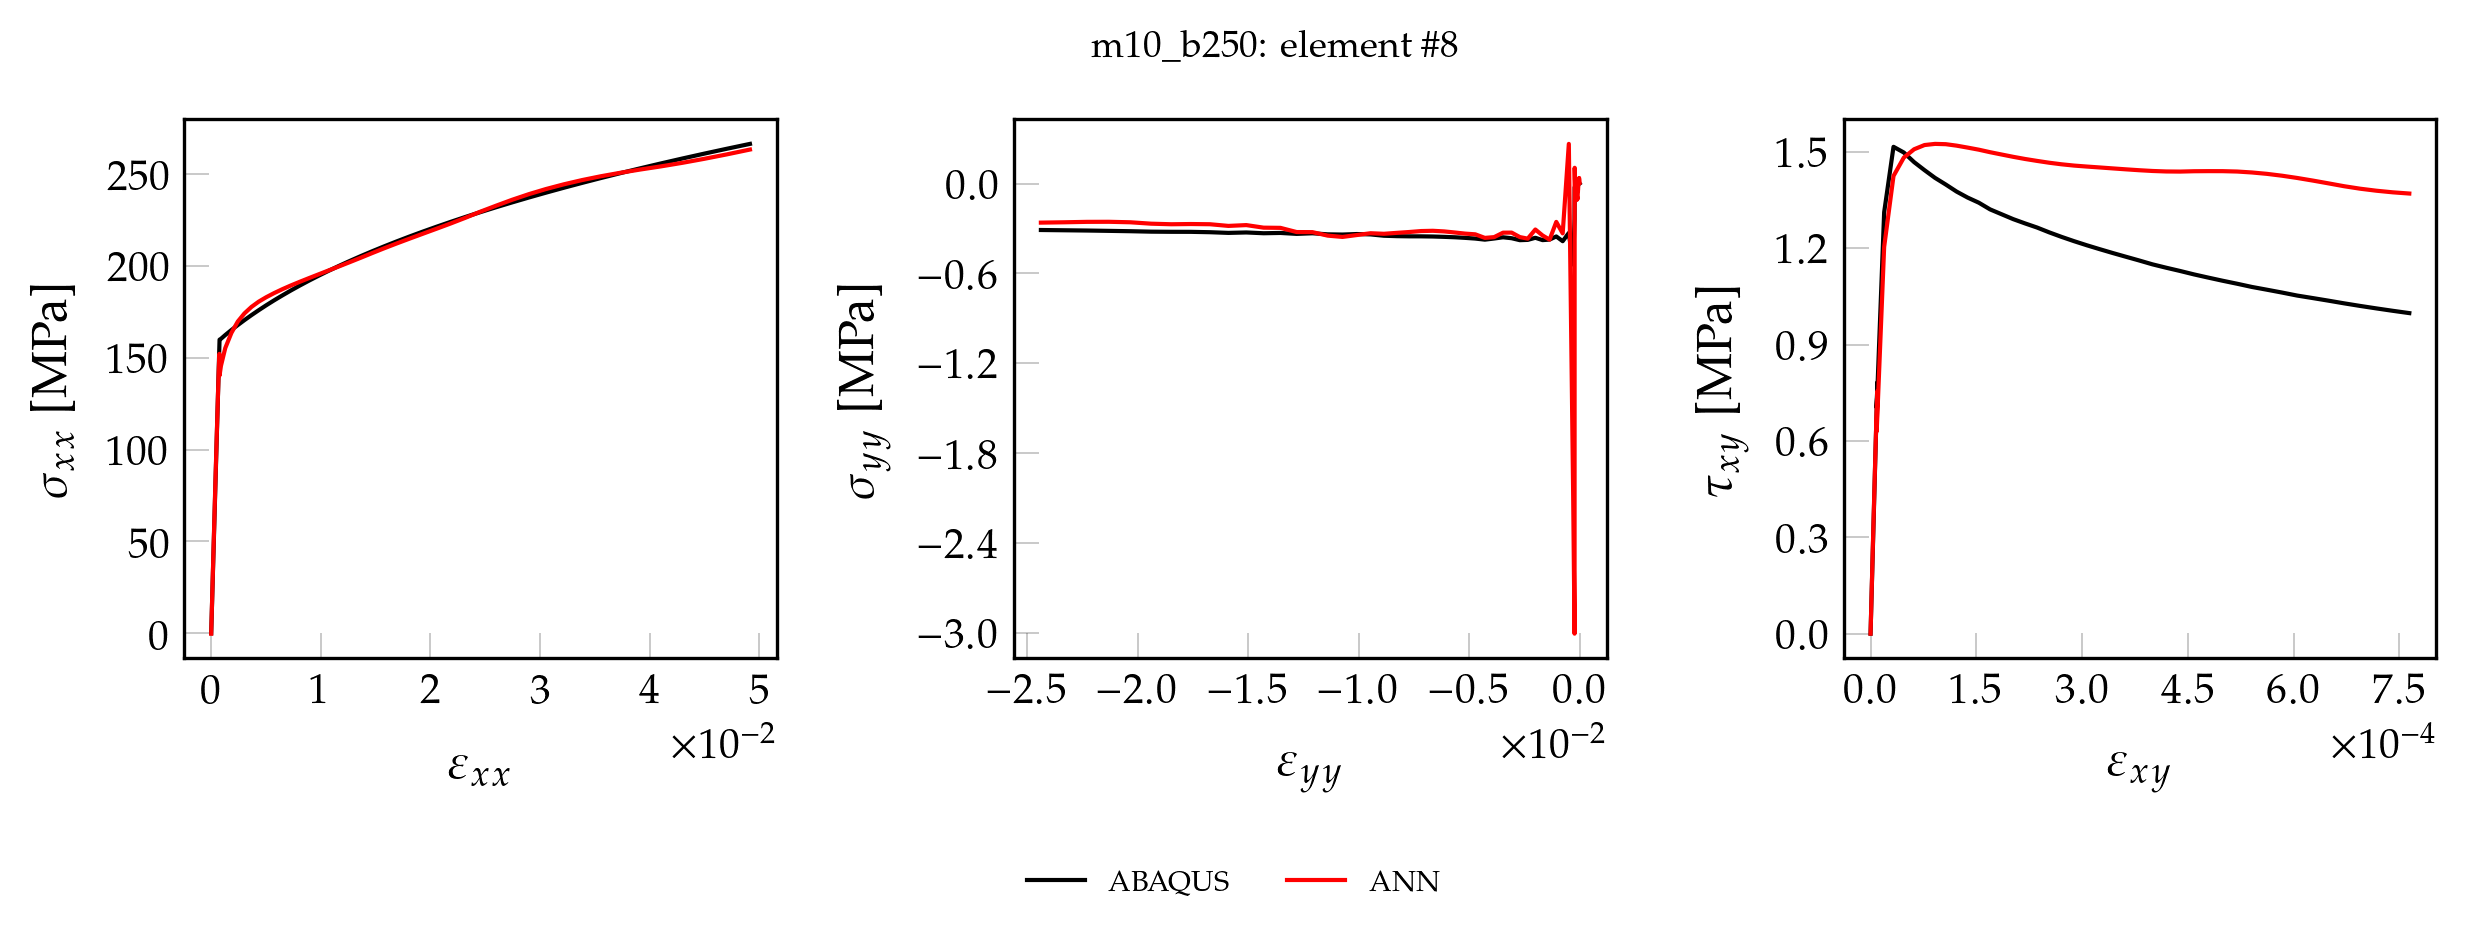

Source data for this figure (header and first rows):
, exx_t, eyy_t, exy_t, sxx_t, syy_t, sxy_t, pred_x, pred_y, pred_xy
0, 0.000000000000, 0.000000000000, 0.000000000000, 0.000000000000, 0.000000000000, 0.000000000000, 0.2726, 0.1541, 0.000000000000
1, 0.00001293, -0.000003879, 0.000000167, 2.714, -0.0004368, 0.01349, 2.944, 0.1397, 0.01394
2, 0.00002585, -0.000007759, 0.000000334, 5.428, -0.0008736, 0.02697, 5.632, 0.1206, 0.02738
3, 0.00003878, -0.00001164, 0.000000501, 8.142, -0.00131, 0.04046, 8.289, 0.1116, 0.04063
4, 0.0000517, -0.00001552, 0.000000668, 10.86, -0.001747, 0.05394, 10.97, 0.09262, 0.05407
5, 0.00006463, -0.0000194, 0.000000835, 13.57, -0.002184, 0.06743, 13.63, 0.08552, 0.06729
6, 0.00007755, -0.00002328, 0.000001002, 16.28, -0.002621, 0.08092, 16.31, 0.06528, 0.08074
7, 0.00009048, -0.00002716, 0.000001169, 19, -0.003058, 0.0944, 18.97, 0.05714, 0.09398
8, 0.0001034, -0.00003103, 0.000001336, 21.71, -0.003494, 0.1079, 21.64, 0.04405, 0.1073
9, 0.0001163, -0.00003492, 0.000001503, 24.43, -0.003931, 0.1214, 24.32, 0.02587, 0.1207
10, 0.0001293, -0.00003879, 0.00000167, 27.14, -0.004368, 0.1349, 26.98, 0.01865, 0.134
11, 0.0001422, -0.00004267, 0.000001837, 29.86, -0.004805, 0.1483, 29.66, 0.0009061, 0.1474
12, 0.0001551, -0.00004655, 0.000002004, 32.57, -0.005241, 0.1618, 32.32, -0.005564, 0.1606
13, 0.000168, -0.00005043, 0.000002171, 35.28, -0.005678, 0.1753, 35, -0.02108, 0.174
14, 0.000181, -0.00005431, 0.000002338, 38, -0.006115, 0.1888, 37.66, -0.02836, 0.1873
15, 0.0001939, -0.00005819, 0.000002505, 40.71, -0.006552, 0.2023, 40.34, -0.03916, 0.2006
16, 0.0002068, -0.00006207, 0.000002671, 43.43, -0.006989, 0.2158, 43.02, -0.0553, 0.214
17, 0.0002197, -0.00006595, 0.000002838, 46.14, -0.007425, 0.2293, 45.69, -0.05938, 0.2272
18, 0.0002327, -0.00006983, 0.000003005, 48.85, -0.007862, 0.2427, 48.37, -0.07476, 0.2407
19, 0.0002456, -0.00007371, 0.000003172, 51.57, -0.008299, 0.2562, 51.05, -0.07754, 0.254
20, 0.0002585, -0.00007759, 0.000003339, 54.28, -0.008736, 0.2697, 53.73, -0.09198, 0.2674
21, 0.0002714, -0.00008147, 0.000003506, 57, -0.009173, 0.2832, 56.42, -0.09334, 0.2807
22, 0.0002844, -0.00008535, 0.000003673, 59.71, -0.009609, 0.2967, 59.1, -0.09831, 0.2941
23, 0.0002973, -0.00008923, 0.00000384, 62.43, -0.01005, 0.3102, 61.8, -0.113, 0.3075
24, 0.0003102, -0.00009311, 0.000004007, 65.14, -0.01048, 0.3237, 64.49, -0.1118, 0.3209
25, 0.0003231, -0.00009699, 0.000004174, 67.85, -0.01092, 0.3371, 67.19, -0.1232, 0.3344
26, 0.0003361, -0.0001009, 0.000004341, 70.57, -0.01136, 0.3506, 69.89, -0.1201, 0.3478
27, 0.000349, -0.0001047, 0.000004508, 73.28, -0.01179, 0.3641, 72.6, -0.13, 0.3613
28, 0.0003619, -0.0001086, 0.000004675, 76, -0.01223, 0.3776, 75.31, -0.1247, 0.3748
29, 0.0003748, -0.0001125, 0.000004842, 78.71, -0.01267, 0.3911, 78.03, -0.1255, 0.3883
30, 0.0003878, -0.0001164, 0.000005009, 81.42, -0.0131, 0.4046, 80.75, -0.1326, 0.4018
31, 0.0004007, -0.0001203, 0.000005176, 84.14, -0.01354, 0.4181, 83.49, -0.1212, 0.4154
32, 0.0004136, -0.0001241, 0.000005343, 86.85, -0.01398, 0.4315, 86.21, -0.1286, 0.4289
33, 0.0004265, -0.000128, 0.00000551, 89.57, -0.01441, 0.445, 88.97, -0.1165, 0.4426
34, 0.0004395, -0.0001319, 0.000005677, 92.28, -0.01485, 0.4585, 91.71, -0.1192, 0.4562
35, 0.0004524, -0.0001358, 0.000005844, 95, -0.01529, 0.472, 94.48, -0.1038, 0.4699
36, 0.0004653, -0.0001397, 0.000006011, 97.71, -0.01572, 0.4855, 97.25, -0.09514, 0.4836
37, 0.0004782, -0.0001435, 0.000006178, 100.4, -0.01616, 0.499, 100, -0.09376, 0.4973
38, 0.0004912, -0.0001474, 0.000006345, 103.1, -0.0166, 0.5125, 102.8, -0.07271, 0.5112
39, 0.0005041, -0.0001513, 0.000006512, 105.9, -0.01703, 0.5259, 105.6, -0.06673, 0.525
40, 0.000517, -0.0001552, 0.000006679, 108.6, -0.01747, 0.5394, 108.4, -0.04807, 0.5388
41, 0.0005299, -0.0001591, 0.000006846, 111.3, -0.01791, 0.5529, 111.2, -0.04524, 0.5525
42, 0.0005429, -0.0001629, 0.000007013, 114, -0.01835, 0.5664, 114, -0.02415, 0.5663
43, 0.0005558, -0.0001668, 0.00000718, 116.7, -0.01878, 0.5799, 116.7, -0.01245, 0.5801
44, 0.0005687, -0.0001707, 0.000007347, 119.4, -0.01922, 0.5934, 119.5, -0.01018, 0.5938
45, 0.0005816, -0.0001746, 0.000007514, 122.1, -0.01966, 0.6069, 122.3, 0.01042, 0.6076
46, 0.0005946, -0.0001785, 0.000007681, 124.9, -0.02009, 0.6203, 125.1, 0.01232, 0.6212
47, 0.0006075, -0.0001823, 0.000007847, 127.6, -0.02053, 0.6338, 127.8, 0.03271, 0.6349
48, 0.0006204, -0.0001862, 0.000008014, 130.3, -0.02097, 0.6473, 130.6, 0.03694, 0.6486
49, 0.0006333, -0.0001901, 0.000008181, 133, -0.0214, 0.6608, 133.4, 0.05412, 0.6623
50, 0.0006463, -0.000194, 0.000008348, 135.7, -0.02184, 0.6743, 136.1, 0.06462, 0.676
51, 0.0006592, -0.0001979, 0.000008515, 138.4, -0.02228, 0.6878, 138.9, 0.06562, 0.6896
52, 0.0006721, -0.0002017, 0.000008682, 141.1, -0.02271, 0.7013, 141.7, 0.08636, 0.7033
53, 0.000685, -0.0002056, 0.000008849, 143.8, -0.02315, 0.7148, 144.3, 0.0964, 0.7164
54, 0.000698, -0.0002095, 0.000009016, 146.6, -0.02359, 0.7282, 146.9, 0.1337, 0.7293
55, 0.0007109, -0.0002134, 0.000009183, 149.3, -0.02402, 0.7417, 149.5, 0.1599, 0.7418
56, 0.0007238, -0.0002172, 0.00000935, 152, -0.02446, 0.7552, 152, 0.2148, 0.754
57, 0.0007367, -0.0002211, 0.000009517, 154.7, -0.0249, 0.7687, 154.4, 0.2611, 0.7659
58, 0.0007497, -0.000225, 0.000009684, 157.4, -0.02533, 0.7822, 156.8, 0.3066, 0.7774
59, 0.0007618, -0.0002296, 0.000008709, 159.9, -0.2373, 0.7033, 141.1, -2.818, 0.6324
... 41 more rows
